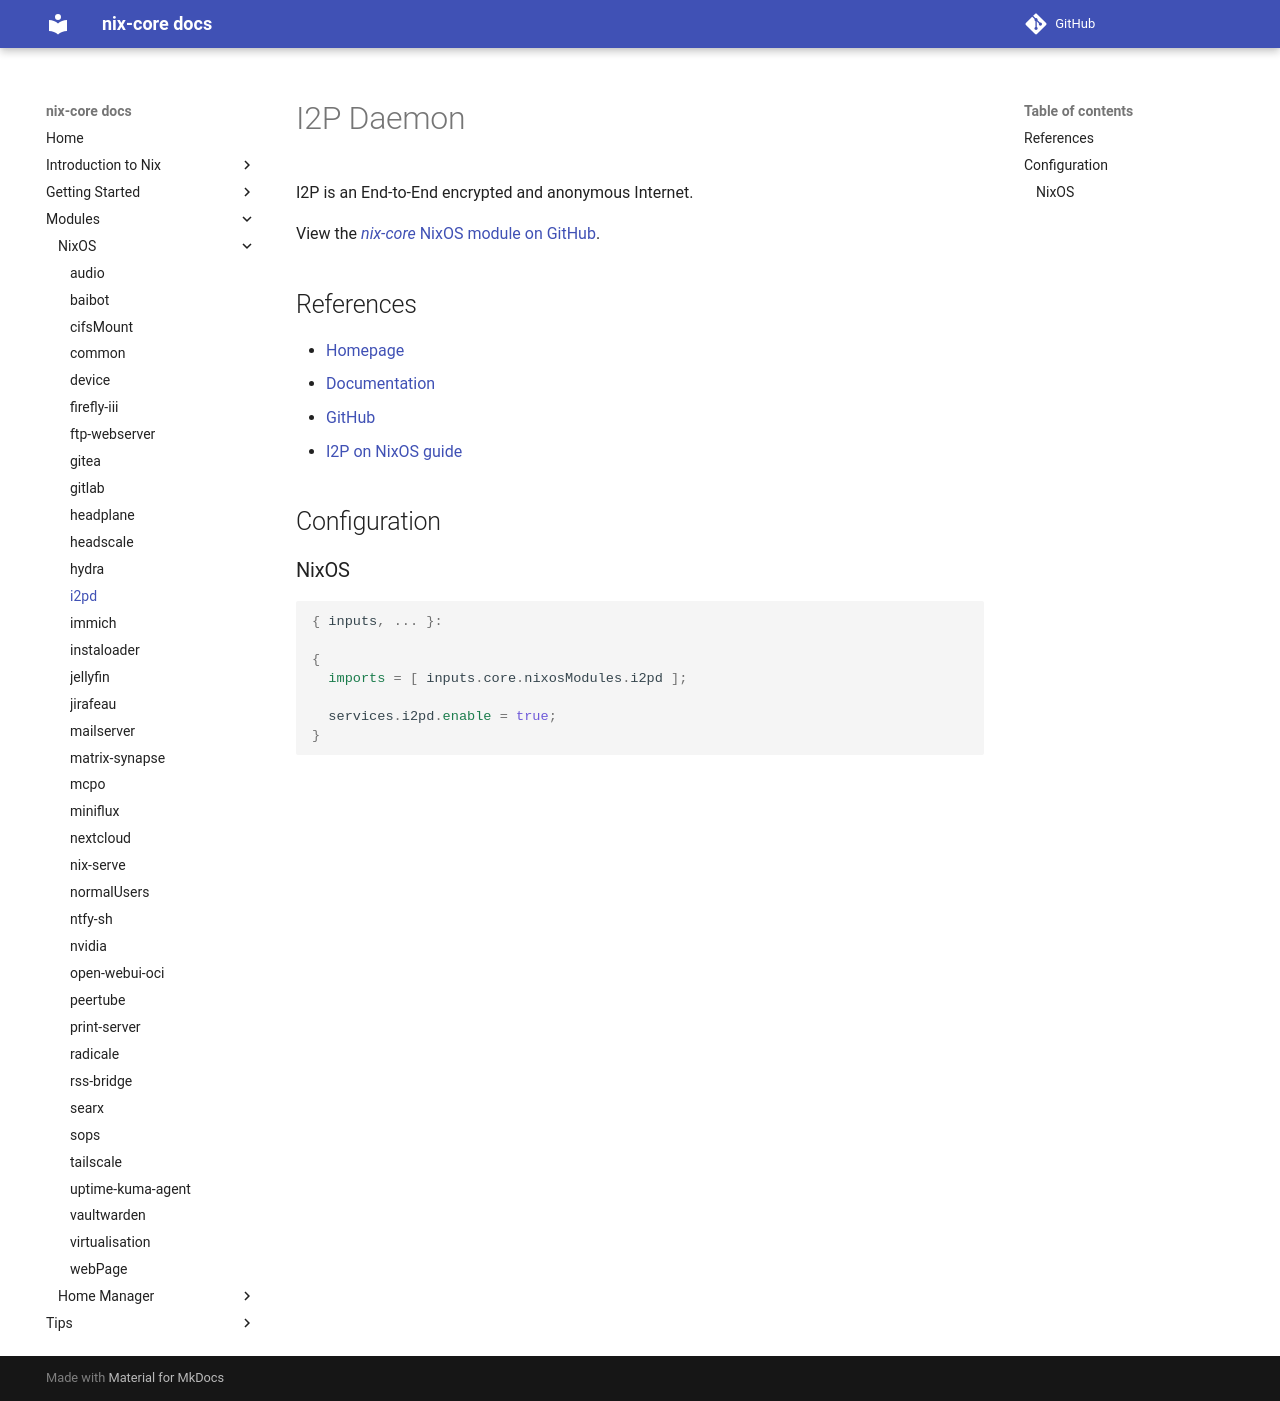

repository: sid115/nix-core · page: modules/nixos/i2pd/index.html · generator: mkdocs

# I2P Daemon

I2P is an End-to-End encrypted and anonymous Internet.

View the [*nix-core* NixOS module on GitHub](https://github.com/sid115/nix-core/tree/master/modules/nixos/i2pd).

## References

- [Homepage](https://i2pd.website/)
- [Documentation](https://i2pd.readthedocs.io/en/latest/)
- [GitHub](https://github.com/PurpleI2P/i2pd)
- [I2P on NixOS guide](https://voidcruiser.nl/rambles/i2p-on-nixos/)

## Configuration

### NixOS

```nix
{ inputs, ... }:

{
  imports = [ inputs.core.nixosModules.i2pd ];

  services.i2pd.enable = true;
}
```
